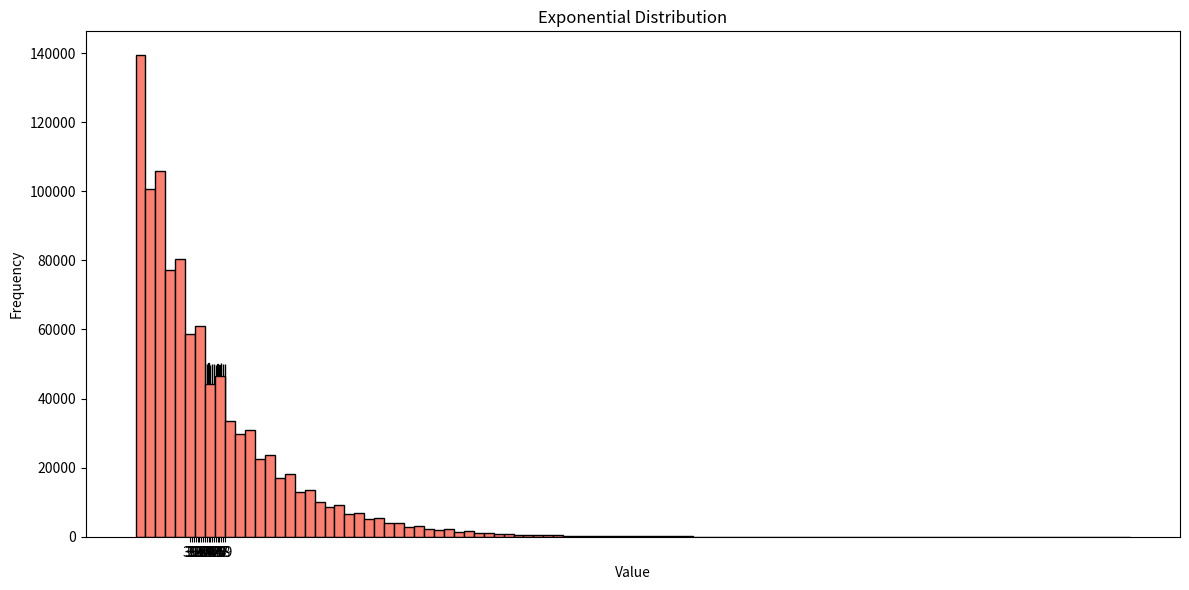

This chart was generated by the following Python code:
import math
import random as rand
import numpy as np
import matplotlib.pyplot as plt

num = 1000000
max = 50
min = 30
uni_dist = []
exp_dist = []
dist_range = range(min, max)

for i in range(num):
    u = rand.random()
    f_inv = (max - min) * u + min
    uni_dist.append(math.floor(f_inv))
    f_inv = - 40 * math.log(1 - u)
    exp_dist.append(math.floor(f_inv))

plt.figure(figsize=(12, 6))

plt.hist(uni_dist, bins=100, color='skyblue', edgecolor='black')
plt.title("Uniform Distribution")
plt.xlabel("Value")
plt.ylabel("Frequency")
plt.xticks([i for i in range(min, max)])
plt.tight_layout()
plt.show()

plt.hist(exp_dist, bins=100, color='salmon', edgecolor='black')
plt.title("Exponential Distribution")
plt.xlabel("Value")
plt.ylabel("Frequency")
plt.tight_layout()
plt.show()




